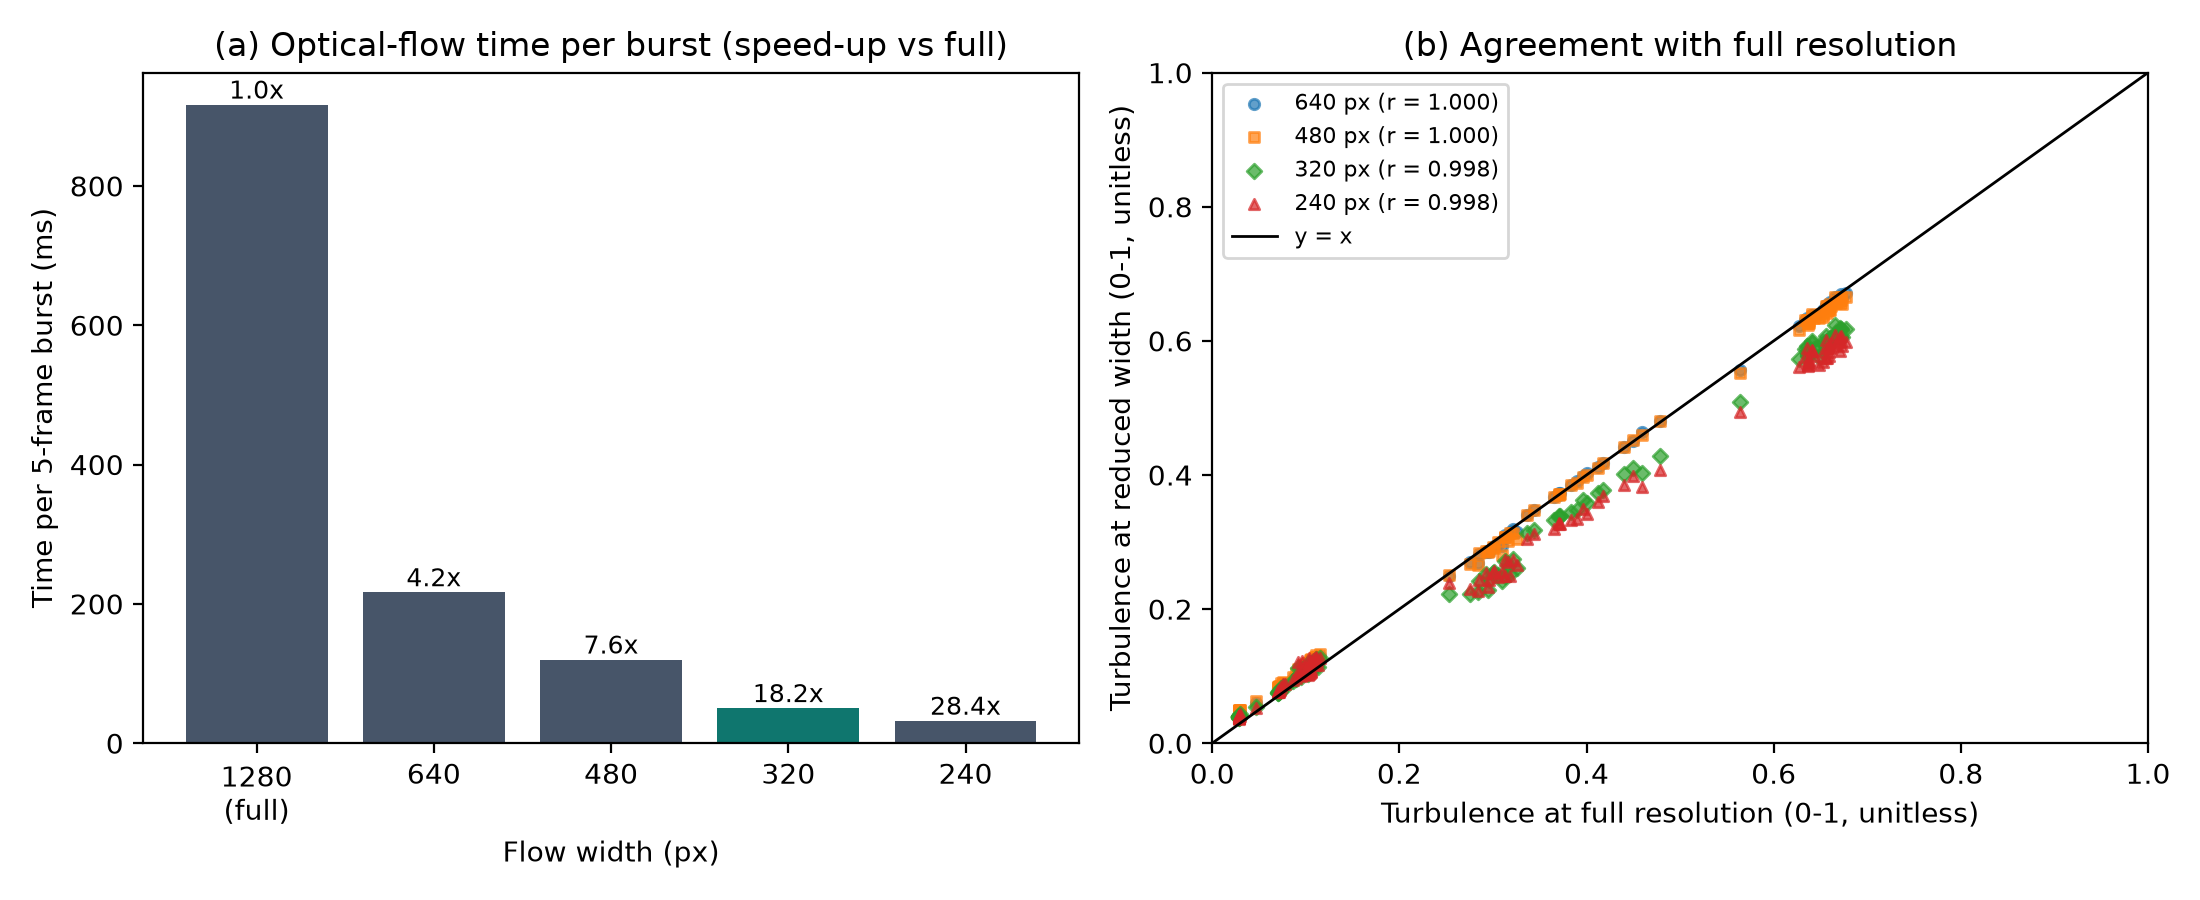

Data behind this chart, as committed beside it:
flow_width_px, mean_ms_per_burst, p95_ms_per_burst, speedup_vs_full, speedup_vs_640, pearson_r_vs_full, mean_abs_diff_vs_full, max_abs_diff_vs_full, meets_r_0.95
1280 (full), 916.8, 994.5, 1.0, 0.24, 1.0, 0.0, 0.0, yes
640, 216.7, 233.6, 4.23, 1.0, 0.9998, 0.0089, 0.0162, yes
480, 120.1, 133.2, 7.64, 1.81, 0.9996, 0.012, 0.029, yes
320, 50.4, 56.1, 18.19, 4.3, 0.998, 0.0296, 0.0725, yes
240, 32.3, 36.6, 28.41, 6.72, 0.998, 0.0349, 0.0852, yes
